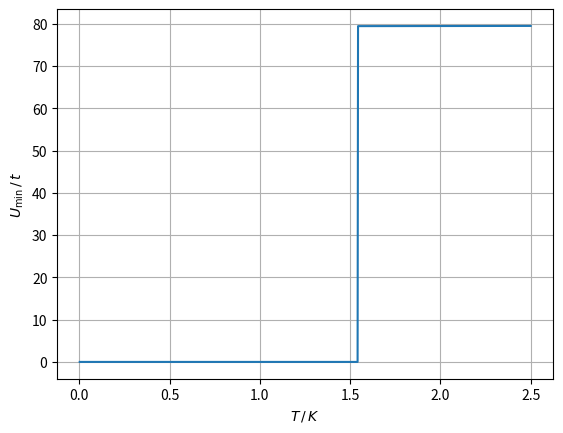

Generate this figure with matplotlib: (Note: this script raises an exception after producing the figure.)
import numpy as np
import matplotlib.pyplot as plt
import scipy.constants as const
# from graphenemodeling.graphene import _constants as _c
import scipy.constants as const

t = 2.7*const.e #J
E_D = 0.07*t

def U_min(T):
    A = 0.18  #1/t^2
    x = 2*const.k * T * A * np.log(np.cosh(E_D/(2*const.k*T)))
    # return 1/x #t^2/J 
    return t/x #t

T = np.linspace(0,2.5,1000)
fig, ax = plt.subplots()
ax.plot(T, U_min(T))
ax.grid()
ax.set(
    xlabel=r"$T\, / \,K$",
    ylabel=r"$U_{\text{\min}} \, / \,t$"
)
fig.savefig("plots/U_min.pdf")


print(f"Hieran kann man erkennen, dass für erst bei einer kritischen Temperatur von ca. 1.5 K ein endliches U für eine Lösung von Delta verantwortlich ist, die anfängt ungleich null zu sein. Allerdings ist hierfür ein U von 80t also ca. 160eV nötig, was nicht realistisch ist.")
